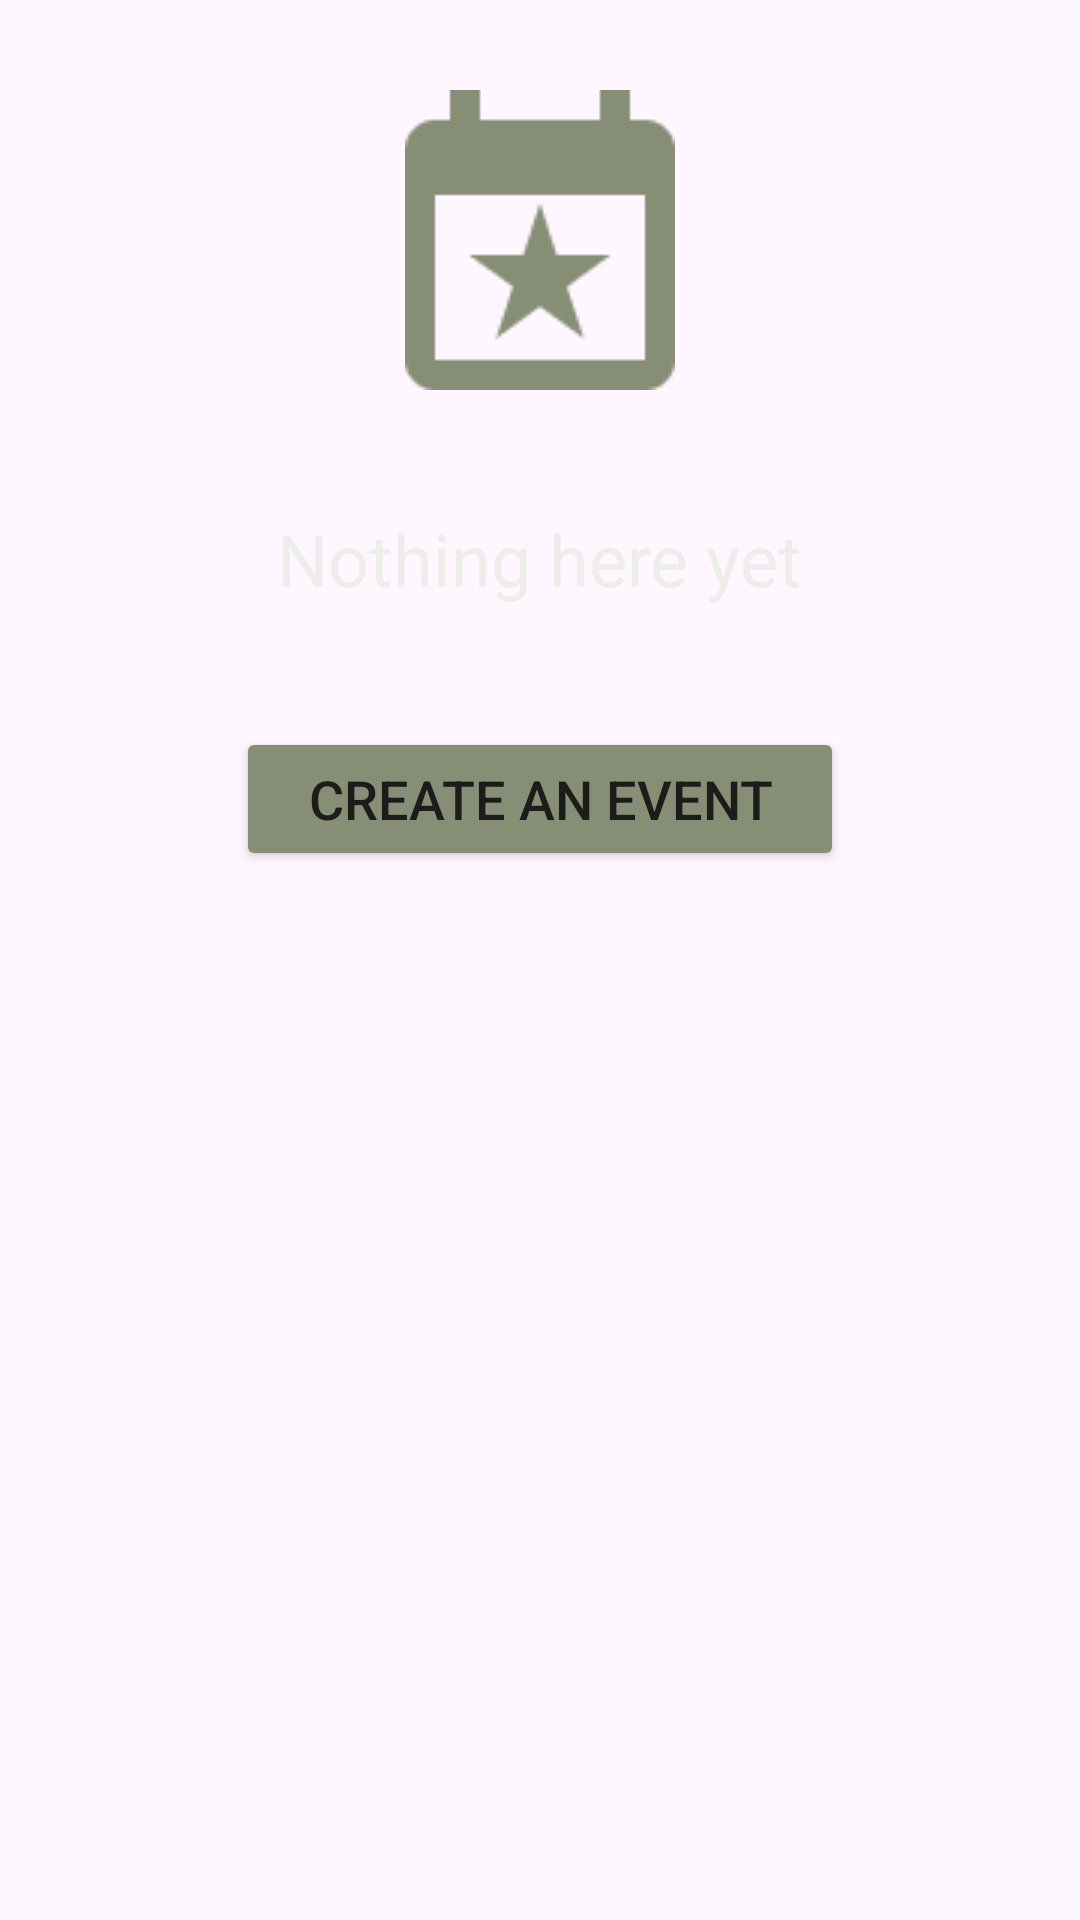

Produce the Android XML layout that renders to this screen, including the resource entries it uses.
<!-- AndroidManifest.xml: application theme Theme.TheGreenRoom -->
<!-- res/layout/fragment_empty_profile_schedule.xml -->
<?xml version="1.0" encoding="utf-8"?>
<LinearLayout xmlns:android="http://schemas.android.com/apk/res/android"
    android:layout_width="match_parent"
    android:layout_height="wrap_content"
    android:orientation="vertical"
    android:padding="20dp">

    <ImageView
        android:id="@+id/scheduleIcon"
        android:layout_marginTop="10dp"
        android:layout_width="100dp"
        android:layout_height="wrap_content"
        android:src="@drawable/schedule"
        android:layout_gravity="center_horizontal"/>

    <TextView
        android:layout_marginTop="40dp"
        android:layout_width="wrap_content"
        android:layout_height="wrap_content"
        android:text="Nothing here yet"
        android:textSize="24dp"
        android:textColor="#EDEDE9"
        android:layout_gravity="center_horizontal"/>

    <Button
        android:id="@+id/btn_edit_schedule"
        android:layout_marginTop="40dp"
        android:layout_width="wrap_content"
        android:layout_height="48dp"
        android:paddingHorizontal="24dp"
        android:backgroundTint="#878E76"
        android:text="Create an event"
        android:textColor="#1C1C1A"
        android:textSize="18sp"
        android:layout_gravity="center_horizontal"/>

</LinearLayout>
<!-- resources referenced by this layout -->
<resources>
  <!-- drawable schedule: png bitmap (drawable, 1453 bytes) -->
  <style name="Theme.TheGreenRoom" parent="Base.Theme.TheGreenRoom" />
  <style name="Base.Theme.TheGreenRoom" parent="Theme.Material3.DayNight.NoActionBar">
          
          
      </style>
</resources>
